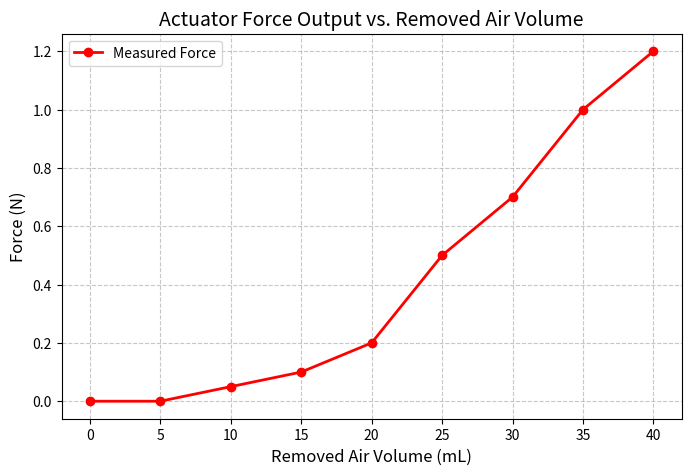

The matplotlib source for this figure:
import numpy as np
import matplotlib.pyplot as plt

k = np.array([0, 5, 10, 15, 20, 25, 30, 35, 40])  # Removed air volume in mL
force = np.array([0.0, 0.0, 0.05, 0.1, 0.2, 0.5, 0.7, 1.0, 1.2]) # force measured

# 2. Plotting Force vs Removed Air Volume
plt.figure(figsize=(8, 5))
plt.plot(k, force, marker='o', linestyle='-', color='r', linewidth=2, label='Measured Force')

plt.title('Actuator Force Output vs. Removed Air Volume', fontsize=14)
plt.xlabel('Removed Air Volume (mL)', fontsize=12)
plt.ylabel('Force (N)', fontsize=12)
plt.grid(True, linestyle='--', alpha=0.7)
plt.xticks(k)
plt.legend()

# Show the plot
plt.show()

# Print calculated values to check console output
for i in range(len(k)):
    print(f"Volume: {k[i]} mL | Force: {force[i]:.2f} N")
